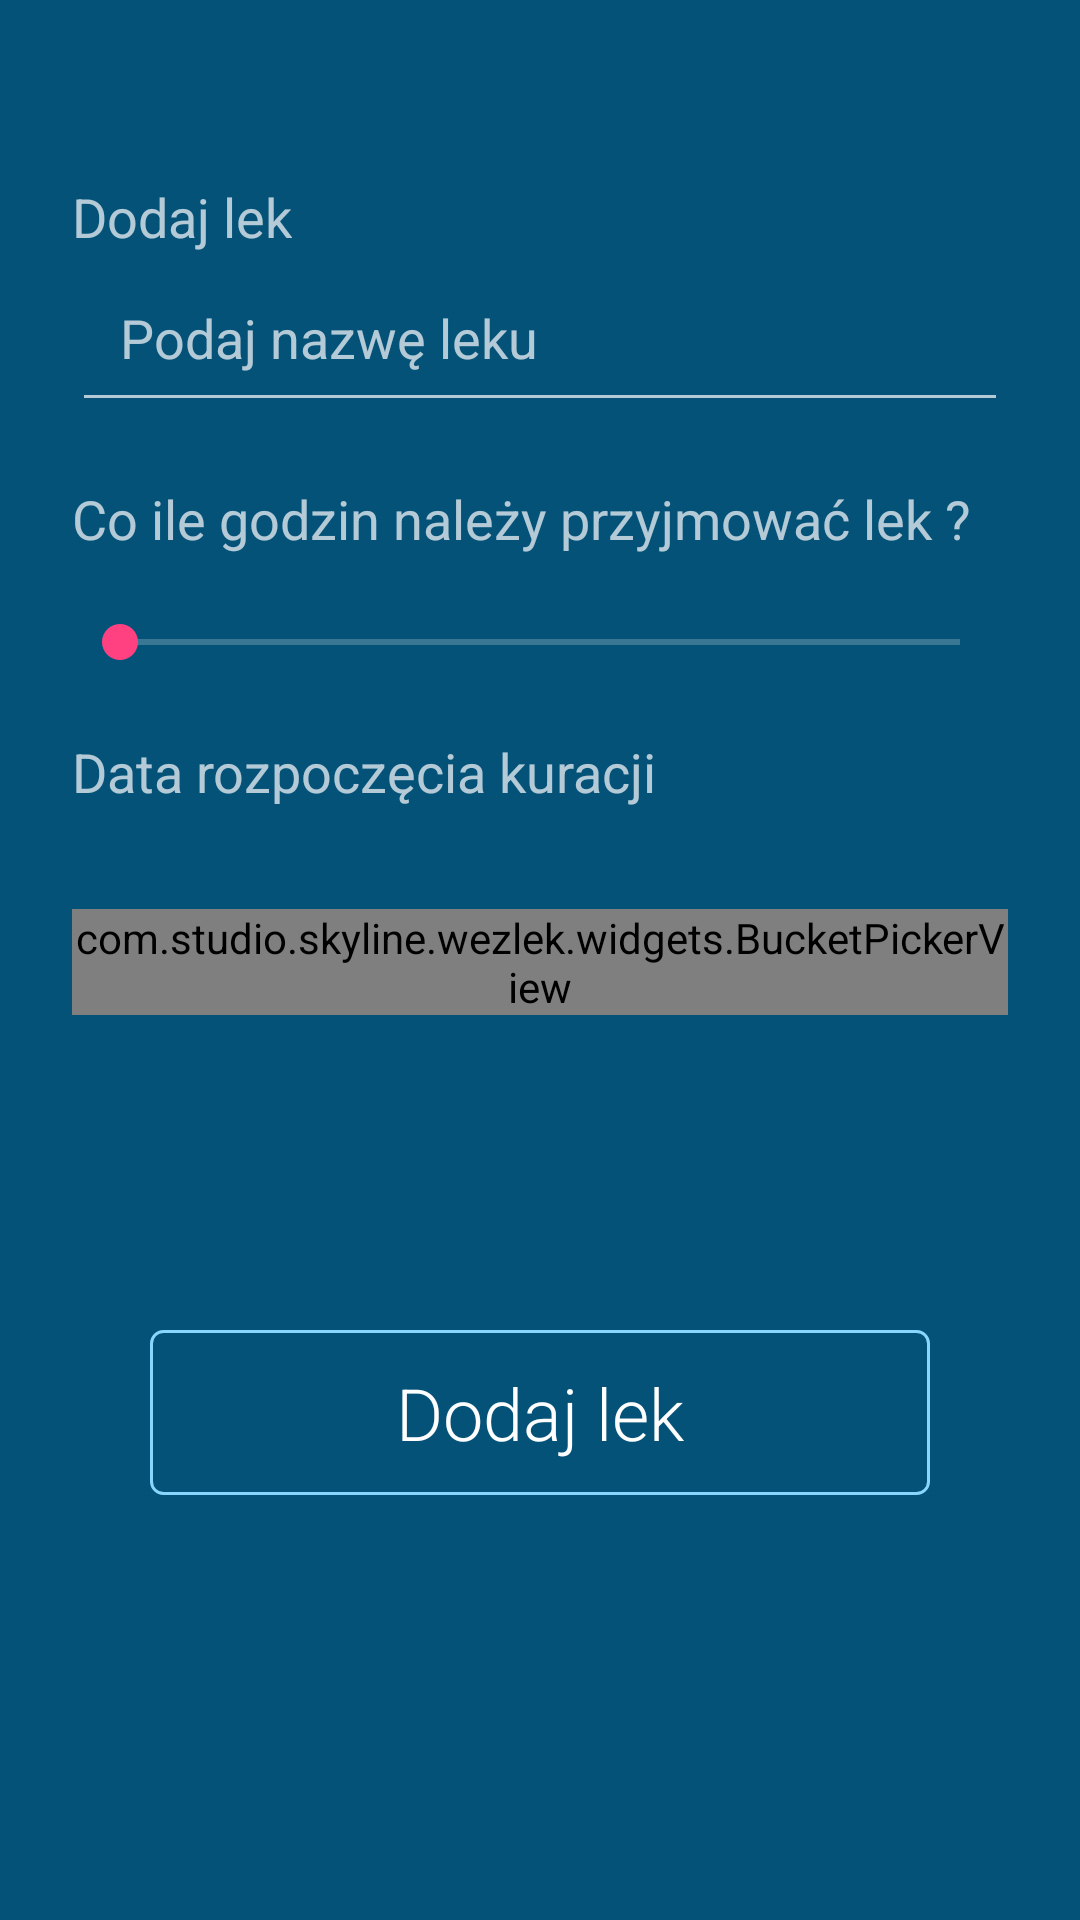

Produce the Android XML layout that renders to this screen, including the resource entries it uses.
<!-- AndroidManifest.xml: application theme AppTheme -->
<!-- res/layout/dialog_add.xml -->
<?xml version="1.0" encoding="utf-8"?>
<ScrollView xmlns:android="http://schemas.android.com/apk/res/android"
    android:layout_width="match_parent"
    android:layout_height="match_parent"
    android:background="@color/colorToolbarDarkBlue">

    <RelativeLayout xmlns:android="http://schemas.android.com/apk/res/android"
        android:layout_width="match_parent"
        android:layout_height="match_parent"
        android:padding="24dp">

        <TextView
            android:id="@+id/tv_title"
            android:layout_width="wrap_content"
            android:layout_height="wrap_content"
            android:layout_marginBottom="@dimen/tv_title_vertical_margin"
            android:layout_marginTop="@dimen/tv_title_vertical_margin"
            android:text="@string/dodaj_lek"
            android:textSize="@dimen/tv_title_font_size" />

        <ImageButton
            android:id="@+id/btn_close"
            android:layout_width="12dp"
            android:layout_height="12dp"
            android:layout_alignBottom="@id/tv_title"
            android:layout_alignParentRight="true"
            android:layout_alignTop="@id/tv_title"
            android:background="@null"
            android:src="@drawable/ic_close" />

        <EditText
            android:id="@+id/et_nazwa_leku"
            android:layout_width="match_parent"
            android:layout_height="wrap_content"
            android:layout_below="@id/btn_close"
            android:hint="@string/ev_podaj_nazw_leku"
            android:inputType="textVisiblePassword"
            android:padding="16dp" />

        <TextView
            android:id="@+id/tv_co_ile_godzin_przyjmowac_lek"
            android:layout_width="match_parent"
            android:layout_height="wrap_content"
            android:layout_below="@id/et_nazwa_leku"
            android:layout_marginBottom="20dp"
            android:layout_marginTop="20dp"
            android:text="@string/tv_co_il_godzin_nalezy_przyjmowa_lek"
            android:textSize="@dimen/tv_title_font_size" />

        <TextView
            android:id="@+id/tv_medicine_start_date"
            android:layout_width="match_parent"
            android:layout_height="wrap_content"
            android:layout_below="@id/tv_co_ile_godzin_przyjmowac_lek"
            android:layout_marginBottom="20dp"
            android:layout_marginTop="40dp"
            android:text="Data rozpoczęcia kuracji"
            android:textSize="@dimen/tv_title_font_size" />

        <SeekBar
            android:id="@+id/sb_hours_interval"
            android:layout_width="match_parent"
            android:layout_height="wrap_content"
            android:layout_below="@+id/tv_co_ile_godzin_przyjmowac_lek"
            android:layout_marginTop="0dp" />


        <com.studio.skyline.wezlek.widgets.BucketPickerView
            android:id="@+id/bpv_date"
            android:layout_width="match_parent"
            android:layout_height="wrap_content"
            android:layout_marginBottom="160dp"
            android:layout_marginTop="80dp"
            android:layout_below="@+id/sb_hours_interval"></com.studio.skyline.wezlek.widgets.BucketPickerView>

        <Button
            android:id="@+id/btn_dodaj_lek"
            android:layout_width="@dimen/btn_emptyNoMedicine_width"
            android:layout_height="@dimen/btn_emptyNoMedicine_height"
            android:layout_alignParentBottom="true"
            android:background="@drawable/bg_btn_add_it"
            android:layout_marginLeft="12dp"
            android:layout_marginStart="12dp"
            android:textSize="@dimen/btn_textSize"
            android:fontFamily="sans-serif-light"
            android:layout_centerHorizontal="true"
            android:layout_marginBottom="50dp"
            android:text="@string/btn_dodaj"
            android:textAllCaps="false" />


    </RelativeLayout>


</ScrollView>
<!-- resources referenced by this layout -->
<resources>
  <color name="colorToolbarDarkBlue">#055279</color>
  <dimen name="btn_emptyNoMedicine_height">55dp</dimen>
  <dimen name="btn_emptyNoMedicine_width">260dp</dimen>
  <dimen name="btn_textSize">24sp</dimen>
  <dimen name="tv_title_font_size">18sp</dimen>
  <dimen name="tv_title_vertical_margin">36dp</dimen>
  <!-- drawable bg_btn_add_it (drawable) -->
  <?xml version="1.0" encoding="utf-8"?>
  <selector xmlns:android="http://schemas.android.com/apk/res/android">
      <item android:state_pressed="true">
          <shape>
              <solid android:color="@color/colorLightBlueAfterClick" />
              <corners android:radius="@dimen/btn_corner_radius_light_blue" />
          </shape>
  
      </item>
  
      <item>
          <shape>
              <stroke android:width="@dimen/stroke_width" android:color="@color/colorLightBlueStroke" />
              <solid android:color="@android:color/transparent" />
              <corners android:radius="@dimen/btn_corner_radius_light_blue" />
          </shape>
      </item>
  </selector>
  <string name="btn_dodaj">Dodaj lek</string>
  <string name="dodaj_lek">Dodaj lek</string>
  <string name="ev_podaj_nazw_leku">Podaj nazwę leku</string>
  <string name="tv_co_il_godzin_nalezy_przyjmowa_lek">Co ile godzin należy przyjmować lek ?</string>
  <style name="AppTheme" parent="Theme.AppCompat.NoActionBar">
          
          <item name="colorPrimary">@color/colorPrimary</item>
          <item name="colorPrimaryDark">@color/colorPrimaryDark</item>
          <item name="colorAccent">@color/colorAccent</item>
      </style>
  <color name="colorLightBlueAfterClick">#88d6fd</color>
  <dimen name="btn_corner_radius_light_blue">4dp</dimen>
  <dimen name="stroke_width">1dp</dimen>
  <color name="colorLightBlueStroke">#88d6fd</color>
  <color name="colorPrimary">#3F51B5</color>
  <color name="colorPrimaryDark">#303F9F</color>
  <color name="colorAccent">#FF4081</color>
</resources>
